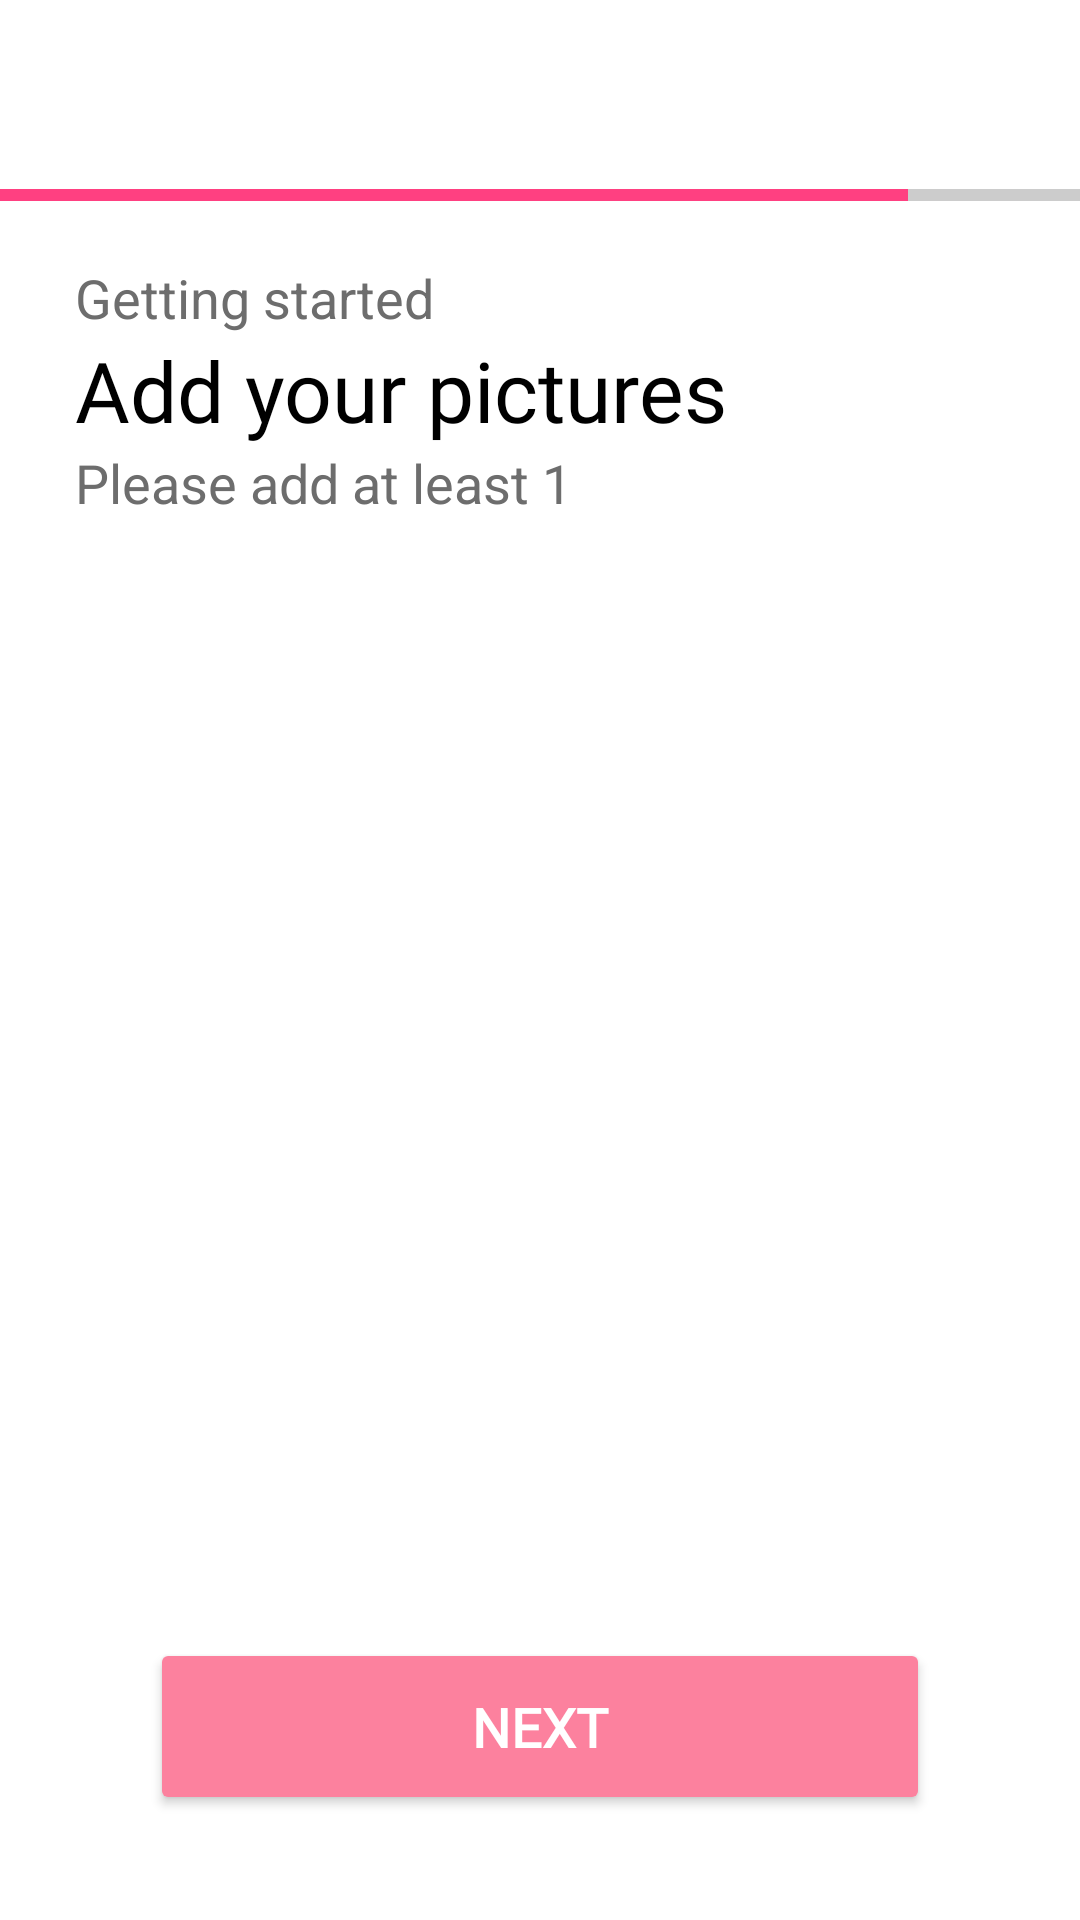

The Android layout XML behind this screen, and the referenced resources:
<!-- AndroidManifest.xml: application theme Theme.DatingApp -->
<!-- res/layout/fragment_signupimage_fragment.xml -->
<?xml version="1.0" encoding="utf-8"?>
<FrameLayout xmlns:android="http://schemas.android.com/apk/res/android"
    xmlns:app="http://schemas.android.com/apk/res-auto"
    android:layout_width="match_parent"
    android:layout_height="match_parent"
    android:background="@android:color/white"
    android:fitsSystemWindows="true">

    <LinearLayout
        android:layout_width="match_parent"
        android:layout_height="match_parent"
        android:orientation="vertical">

        <LinearLayout
            android:layout_width="match_parent"
            android:layout_height="wrap_content"
            android:orientation="vertical">

            <LinearLayout
                android:layout_width="match_parent"
                android:layout_height="wrap_content"
                android:orientation="horizontal"
                android:paddingTop="20sp">
                <LinearLayout
                    android:layout_width="wrap_content"
                    android:layout_height="wrap_content"
                    android:orientation="horizontal"
                    android:gravity="center"
                    android:layout_gravity="bottom"
                    android:paddingBottom="13dp"
                    android:paddingLeft="13dp"
                    android:id="@+id/backBtn">
                    <ImageView
                        android:layout_width="30dp"
                        android:layout_height="30dp"
                        android:src="@drawable/back_arrow"
                        />
                </LinearLayout>

            </LinearLayout>

            <ProgressBar
                android:id="@+id/custom_progress_bar"
                style="?android:attr/progressBarStyleHorizontal"
                android:layout_width="match_parent"
                android:layout_height="4dp"
                android:max="100"
                android:progress="84"
                android:progressDrawable="@drawable/custom_progress_drawable" />

        </LinearLayout>

        <LinearLayout
            android:layout_width="match_parent"
            android:layout_height="match_parent"
            android:orientation="vertical"
            android:paddingHorizontal="25dp"
            android:paddingTop="20dp"
            android:paddingBottom="15dp"
            android:background="@android:color/white">
            <TextView
                android:layout_width="wrap_content"
                android:layout_height="wrap_content"
                android:text="Getting started"
                android:textSize="18sp"
                android:textColor="@color/info"
                android:layout_gravity="start"
                />
            <TextView
                android:layout_width="wrap_content"
                android:layout_height="wrap_content"
                android:text="Add your pictures"
                android:textSize="28sp"
                android:textColor="@color/black"
                android:fontFamily="@font/fredokaone"
                android:layout_gravity="start"
                />
            <TextView
                android:layout_width="wrap_content"
                android:layout_height="wrap_content"
                android:text="Please add at least 1"
                android:textSize="18sp"
                android:textColor="@color/info"
                android:layout_gravity="start"
                android:layout_marginBottom="16dp"
                />
            <androidx.recyclerview.widget.RecyclerView
                android:id="@+id/imageSlotsRecyclerView"
                android:layout_width="match_parent"
                android:layout_height="wrap_content"
                android:layout_weight="1"
                android:paddingTop="16dp"
                android:paddingBottom="16dp"
                android:clipToPadding="false" />


            <View
                android:layout_width="match_parent"
                android:layout_height="0dp"
                android:layout_weight="1" />
            <Button
                android:id="@+id/next_button"
                android:layout_width="match_parent"
                android:layout_height="59dp"
                android:layout_marginHorizontal="25dp"
                android:text="Next"
                android:textColor="@android:color/white"
                android:textSize="18sp"
                android:textStyle="bold"
                android:backgroundTint="@color/primary"
                android:clickable="true"
                android:focusable="true"
                android:fontFamily="@font/fredokaone"
                android:layout_gravity="end"
                android:paddingHorizontal="40dp"
                android:layout_marginBottom="20dp" />
        </LinearLayout>
    </LinearLayout>

    <FrameLayout
        android:id="@+id/loadingOverlay"
        android:layout_width="match_parent"
        android:layout_height="match_parent"
        android:background="#80000000" android:clickable="true"          android:focusable="true"          android:visibility="gone">        <ProgressBar
        android:id="@+id/loadingProgressBar"
        android:layout_width="wrap_content"
        android:layout_height="wrap_content"
        android:layout_gravity="center"
        android:indeterminateTint="@color/white" /> </FrameLayout>

</FrameLayout>
<!-- resources referenced by this layout -->
<resources>
  <color name="black">#FF000000</color>
  <color name="info">#6D6D6D</color>
  <color name="primary">#FC819E</color>
  <color name="white">#FFFFFFFF</color>
  <!-- drawable custom_progress_drawable (drawable) -->
  <?xml version="1.0" encoding="utf-8"?>
  <layer-list xmlns:android="http://schemas.android.com/apk/res/android">
  
      <item android:id="@android:id/background">
          <shape>
              <corners android:radius="0dp" /> <solid android:color="#CCCCCC" /> </shape>
      </item>
  
      <item android:id="@android:id/progress">
          <clip>
              <shape>
                  <corners android:radius="0dp" /> <solid android:color="#FF4081" /> </shape>
          </clip>
      </item>
  
  </layer-list>
  <style name="Theme.DatingApp" parent="Base.Theme.DatingApp">
          <item name="android:statusBarColor" tools:targetApi="l">@color/primary</item>
      </style>
  <style name="Base.Theme.DatingApp" parent="Theme.Material3.DayNight.NoActionBar">
          
          
      </style>
</resources>
